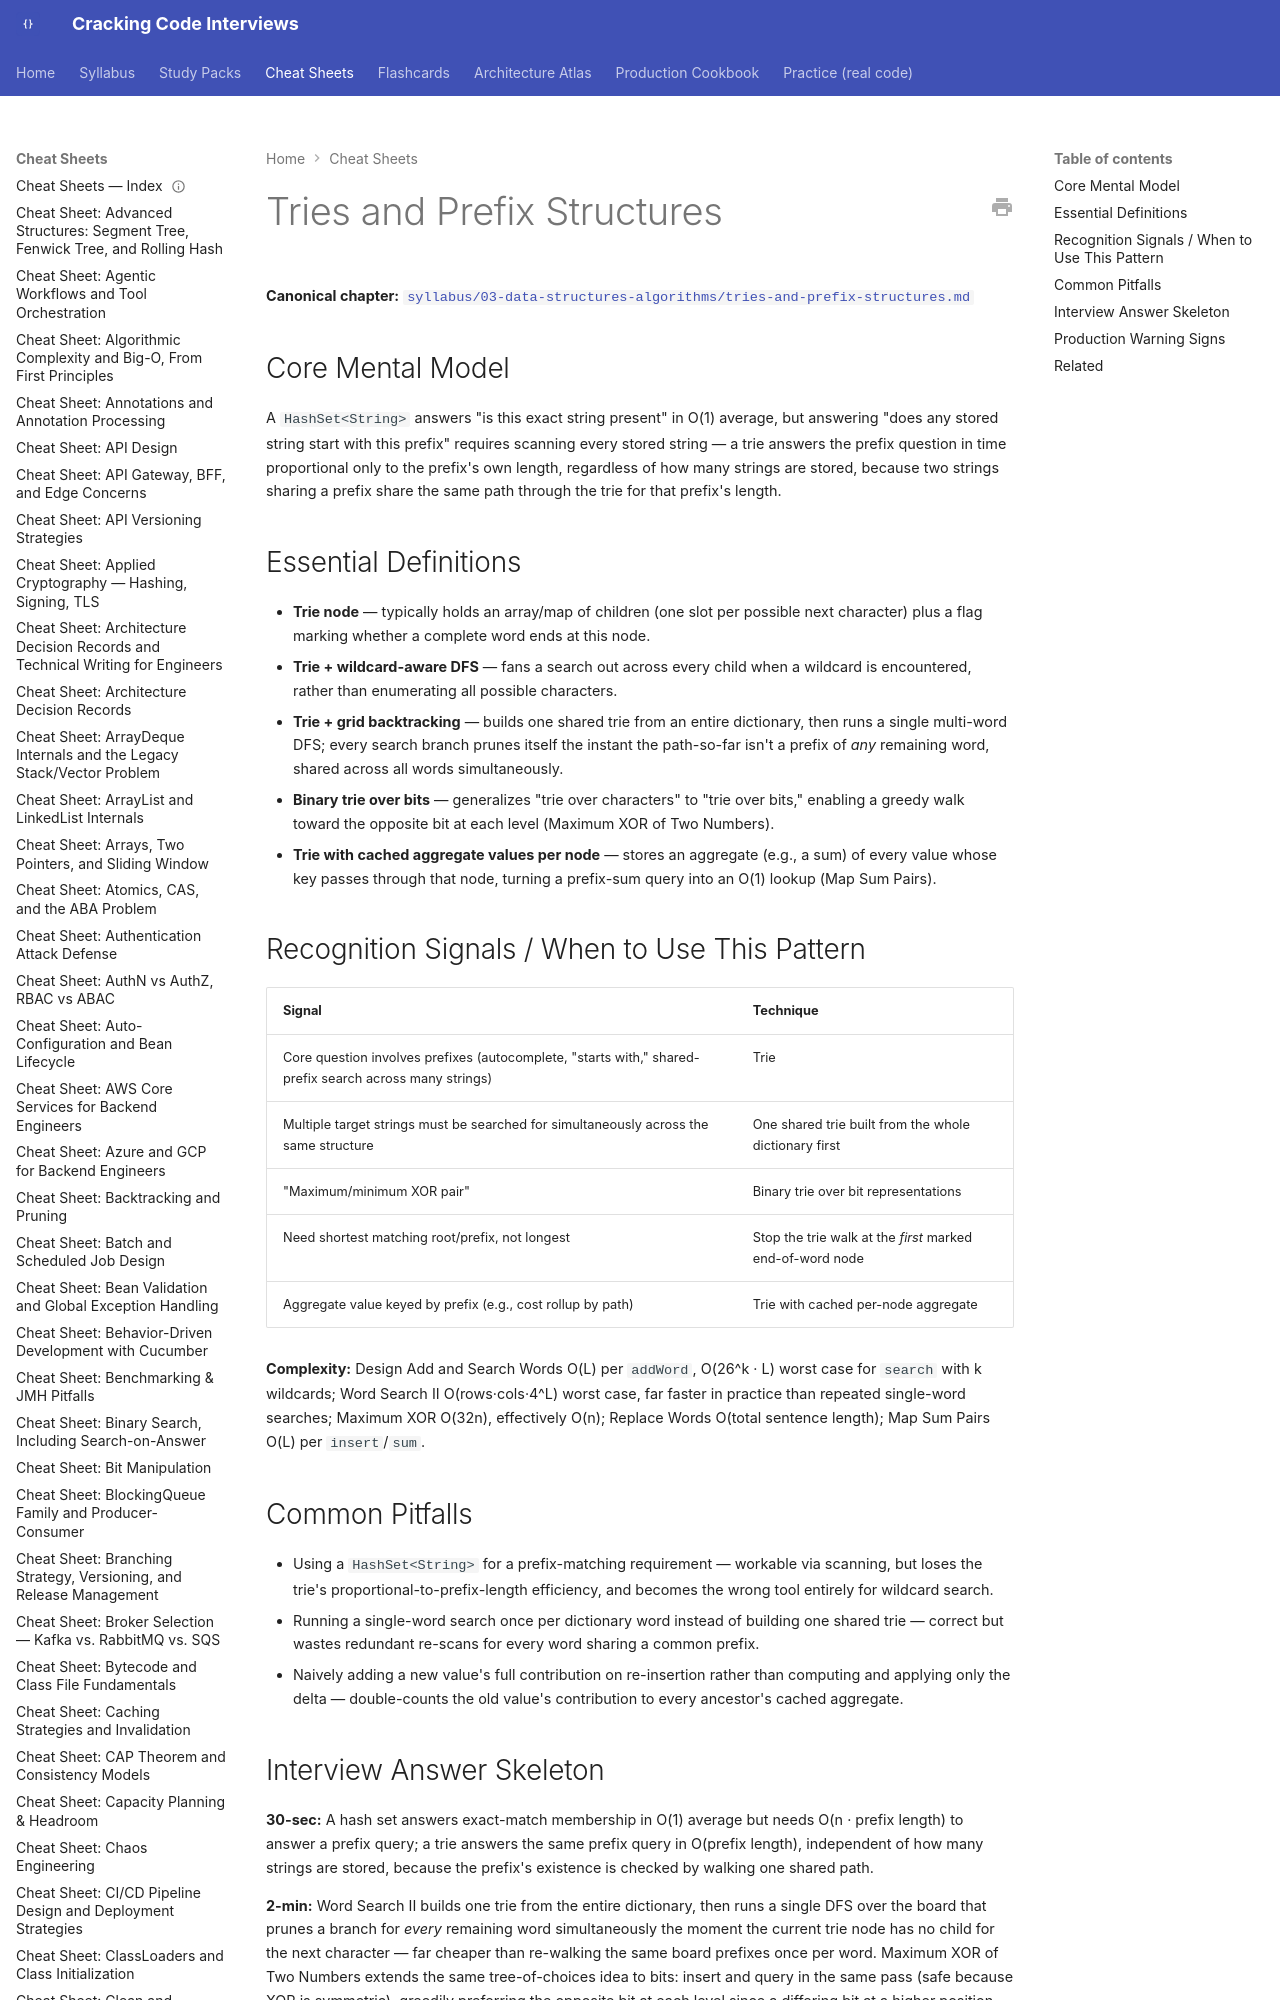

repository: JuanMelendres/cracking-code-interviews · page: cheat-sheets/tries-and-prefix-structures/index.html · generator: mkdocs

---
title: "Cheat Sheet: Tries and Prefix Structures"
slug: tries-and-prefix-structures
document_type: cheat-sheet
domain: 03-data-structures-algorithms
topic_id: T-2114
canonical: ../syllabus/03-data-structures-algorithms/tries-and-prefix-structures.md
last_updated: 2026-09-06
---

# Tries and Prefix Structures

**Canonical chapter:** [`syllabus/03-data-structures-algorithms/tries-and-prefix-structures.md`](../syllabus/03-data-structures-algorithms/tries-and-prefix-structures.md)
